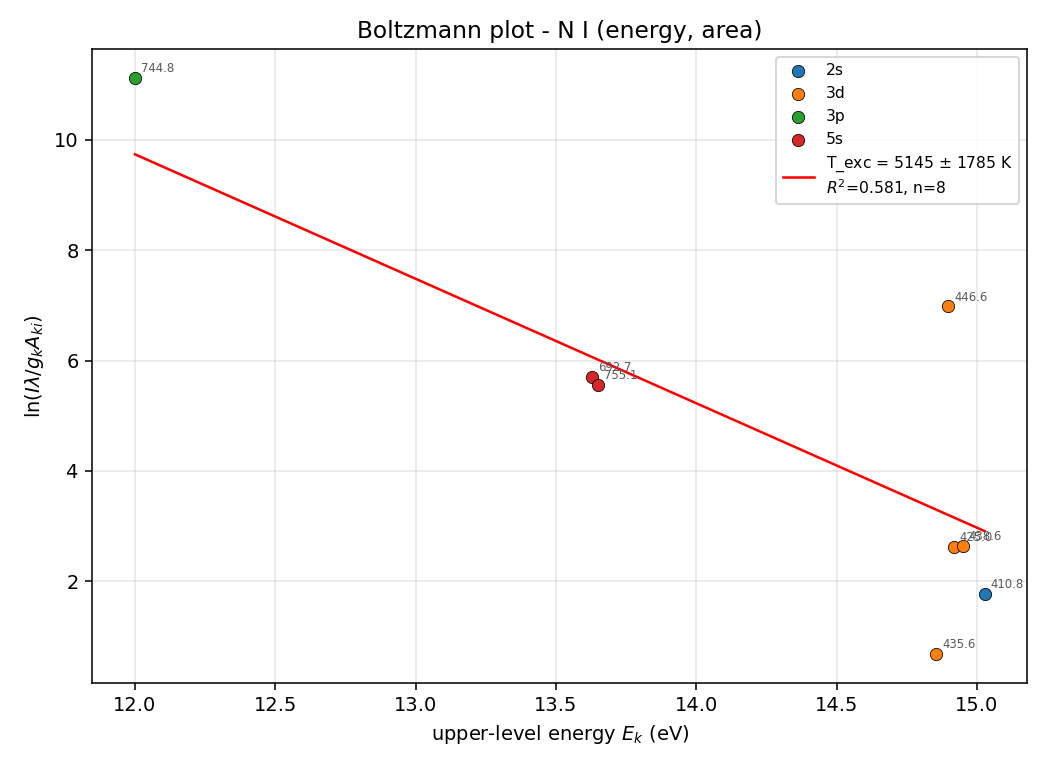

The file beside this chart, header and first rows:
species, wl_air, wl_vac, Aki, acc, Ei, Ek, gi, gk, lower, upper, lower_in_model, upper_in_model, lower_desc, upper_desc, source, group, status, centre_fit, shift, fwhm_group, height, area, sigma
N I, 410.8, 410.9, 1230000, C+, 12.01, 15.03, 6.0, 6.0, other23, other321, True, True, (3P).3p 2D* 2.5, 2s.2p4 2D 2.5, NIST-json, 32, ok, 410.8, -0.01247, 0.01812, 5465077, 105413, 289034
N I, 425, 425.1, 2590000, C, 12, 14.92, 4.0, 2.0, other22, 3d24, True, True, (3P).3p 2D* 1.5, (1D).3d 2P 0.5, NIST-json, 44, ok, 425, -0.01434, 0.0186, 8456880, 167438, 326330
N I, 435.6, 435.8, 5100000, C+, 12.01, 14.85, 6.0, 8.0, other23, 3d18, True, True, (3P).3p 2D* 2.5, (1D).3d 2F 3.5, NIST-json, 59, ok, 435.6, 0.007473, 0.03555, 4896325, 185273, 374414
N I, 438.6, 438.7, 884000, C, 12.12, 14.95, 2.0, 2.0, other24, 3d25, True, True, (3P).3p 2P* 0.5, (1D).3d 2S 0.5, NIST-json, 61, ok, 438.5, -0.01288, 0.01906, 2795966, 56719, 246094
N I, 446.6, 446.7, 20400, C, 12.12, 14.9, 2.0, 4.0, other24, 3d22, True, True, (3P).3p 2P* 0.5, (1D).3d 2D 1.5, NIST-json, 66, ok, 446.6, 0.007705, 0.01933, 9554797, 196587, 365184
N I, 692.7, 692.9, 775000, B, 11.84, 13.63, 4.0, 6.0, other19, 5s3, True, True, (3P).3p 4P* 1.5, (3P).5s 4P 2.5, NIST-json, 347, ok, 692.7, 0.01043, 0.02763, 68398630, 2011997, 737395
N I, 744.8, 745, 14900, B, 10.34, 12, 6.0, 4.0, other7, other22, True, True, (3P).3s 4P 2.5, (3P).3p 2D* 1.5, NIST-json, 394, ok, 744.8, 0.014, 0.04225, 119479511, 5373928, 9383438
N I, 755.1, 755.3, 1790000, B, 12.01, 13.65, 6.0, 4.0, other23, 5s5, True, True, (3P).3p 2D* 2.5, (3P).5s 2P 1.5, NIST-json, 403, ok, 755.1, -0.00172, 0.02974, 77862964, 2465027, 4222896
